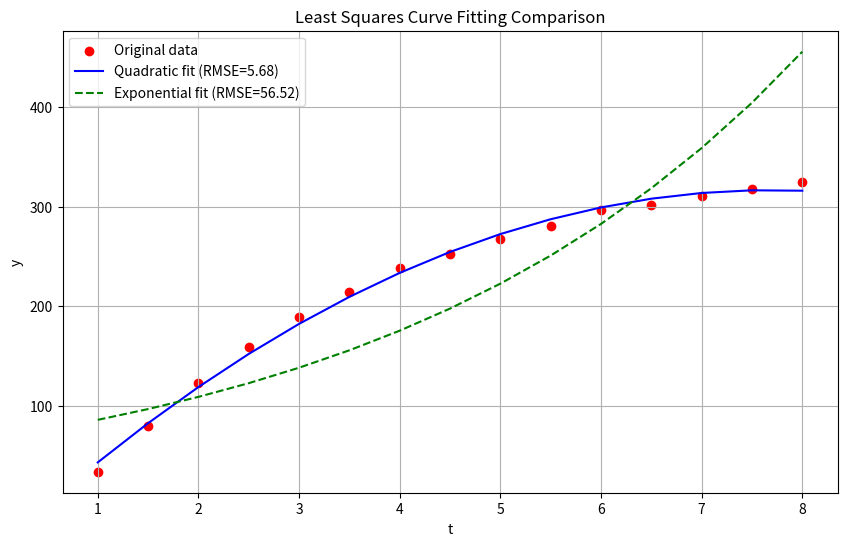

The matplotlib source for this figure: (Note: this script raises an exception after producing the figure.)
import numpy as np
import matplotlib.pyplot as plt

# Data preparation
t = np.array([1, 1.5, 2, 2.5, 3, 3.5, 4, 4.5, 5, 5.5, 6, 6.5, 7, 7.5, 8])
y = np.array([33.4, 79.5, 122.65, 159.05, 189.15, 214.15, 238.65, 252.2, 
              267.55, 280.50, 296.65, 301.65, 310.40, 318.15, 325.15])
yln = np.log(y)

# ==================== Quadratic fitting y = a + bt + ct² ====================
# Construct design matrix A
A_quad = np.column_stack([np.ones_like(t), t, t**2])

# Normal equation (A^T A)x = A^T y
G_quad = A_quad.T @ A_quad
b_quad = A_quad.T @ y

# Solve equation (using Cholesky decomposition)
try:
    L_quad = np.linalg.cholesky(G_quad)  # G = L L^T
    temp = np.linalg.solve(L_quad, b_quad)
    x_quad = np.linalg.solve(L_quad.T, temp)
except np.linalg.LinAlgError:
    x_quad = np.linalg.solve(G_quad, b_quad)  # Fallback to standard solve if Cholesky fails

# Calculate fitted values
approx_quad = x_quad[2] * (t**2) + x_quad[1] * t + x_quad[0]

# Calculate RMSE
rmse_quad = np.sqrt(np.mean((approx_quad - y)**2))
print("Quadratic fit parameters (a, b, c):", x_quad)
print("Quadratic fit RMSE:", rmse_quad)

# ==================== Exponential fitting y = a e^(bt) ====================
# Construct design matrix A (linearized ln(y) = ln(a) + bt)
A_exp = np.column_stack([np.ones_like(t), t])

# Normal equation (A^T A)x = A^T ln(y)
G_exp = A_exp.T @ A_exp
b_exp = A_exp.T @ yln

# Solve equation (using Cholesky decomposition)
try:
    L_exp = np.linalg.cholesky(G_exp)
    temp = np.linalg.solve(L_exp, b_exp)
    x_exp = np.linalg.solve(L_exp.T, temp)
except np.linalg.LinAlgError:
    x_exp = np.linalg.solve(G_exp, b_exp)  # Fallback to standard solve if Cholesky fails

# Calculate fitted values
a_exp = np.exp(x_exp[0])
b_exp = x_exp[1]
approx_exp = a_exp * np.exp(b_exp * t)

# Calculate RMSE
rmse_exp = np.sqrt(np.mean((approx_exp - y)**2))
print("Exponential fit parameters (a, b):", a_exp, b_exp)
print("Exponential fit RMSE:", rmse_exp)

# ==================== Plotting ====================
plt.figure(figsize=(10, 6))
plt.scatter(t, y, color='red', label='Original data')
plt.plot(t, approx_quad, 'b-', label=f'Quadratic fit (RMSE={rmse_quad:.2f})')
plt.plot(t, approx_exp, 'g--', label=f'Exponential fit (RMSE={rmse_exp:.2f})')
plt.xlabel('t')
plt.ylabel('y')
plt.title('Least Squares Curve Fitting Comparison')
plt.legend()
plt.grid(True)

# Save the figure
plt.savefig('image/(6-1)curve_fitting_comparison.png', dpi=300, bbox_inches='tight')
plt.show()

"""
Quadratic fit parameters (a, b, c): [-45.29423077  94.19429218  -6.12682612]
Quadratic fit RMSE: 5.683931823476435
Exponential fit parameters (a, b): 67.3937925784558 0.23898343793723434
Exponential fit RMSE: 56.52224402531059
"""